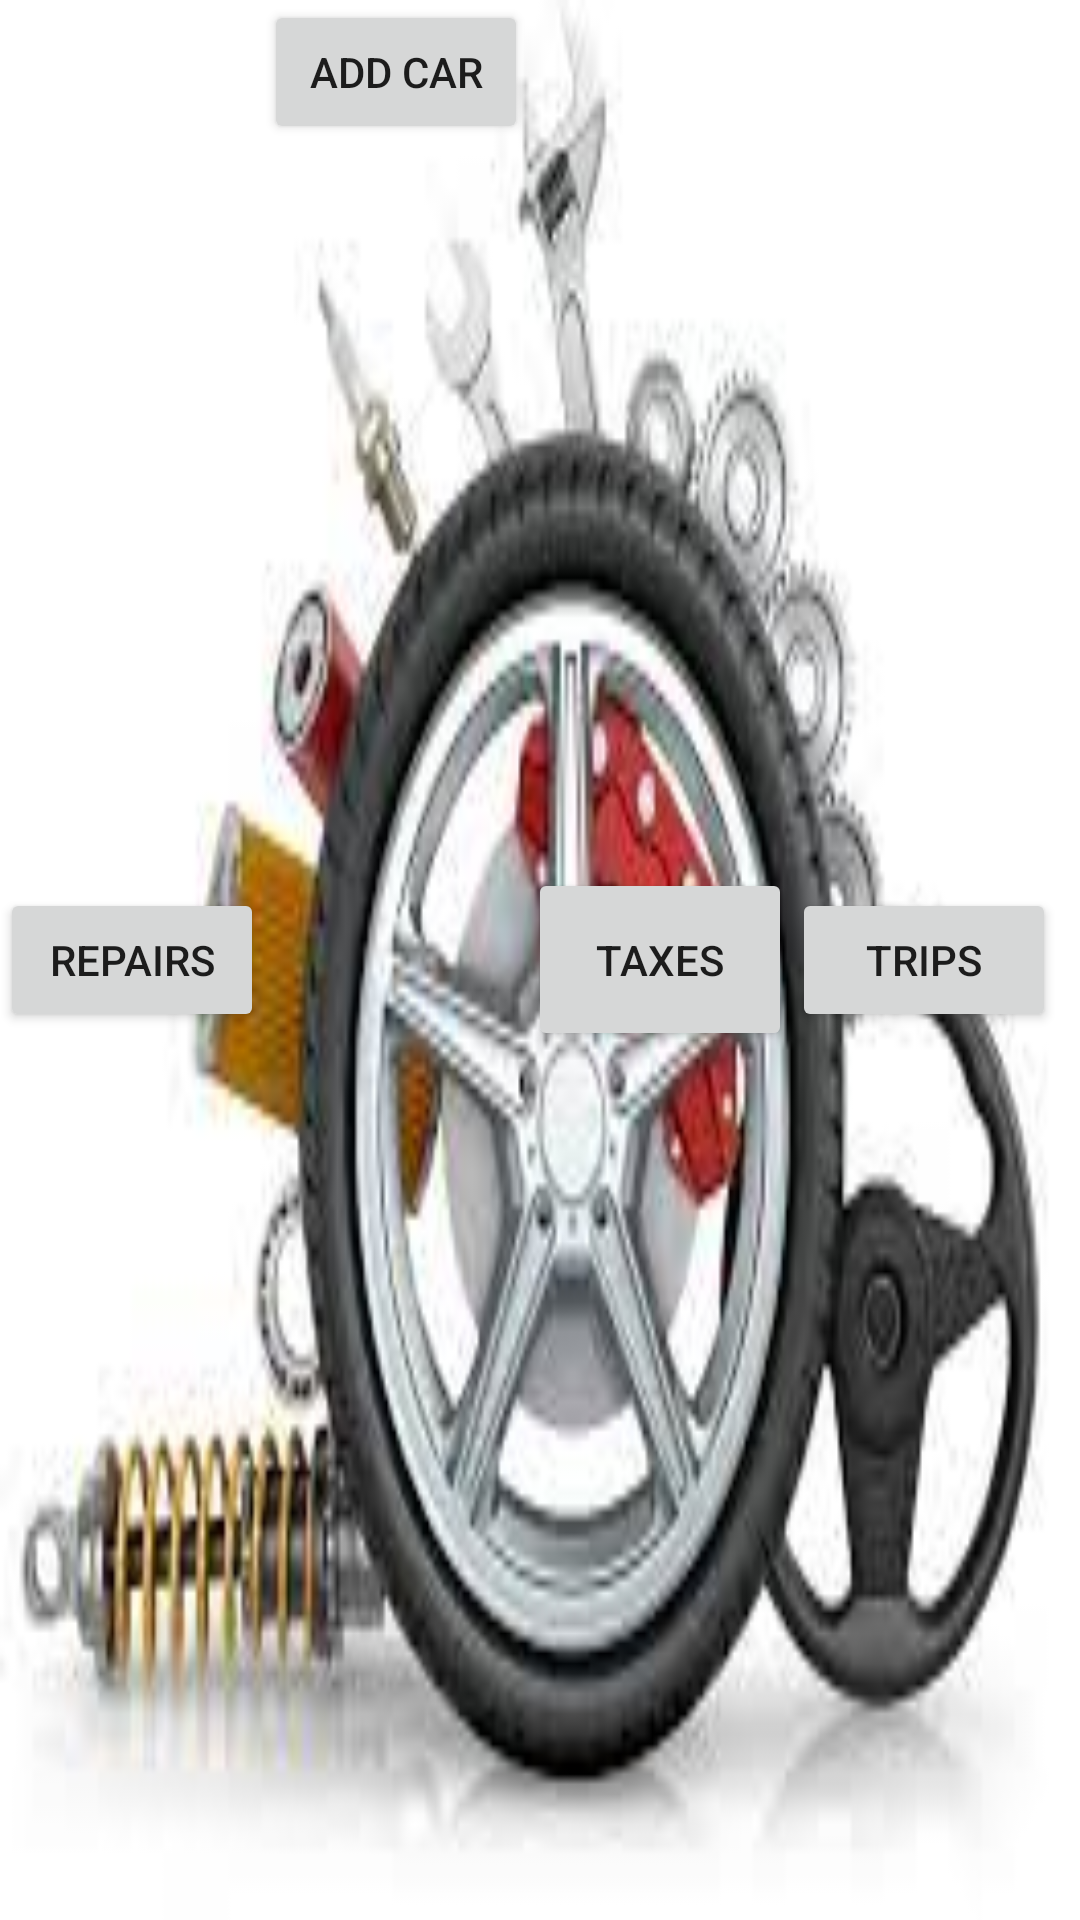

Reconstruct the res/layout file that produces this screen, plus the resources it refers to.
<!-- AndroidManifest.xml: application theme Theme.CarDaiary -->
<!-- res/layout/car_activity.xml -->
<?xml version="1.0" encoding="utf-8"?>
<LinearLayout xmlns:android="http://schemas.android.com/apk/res/android"
    xmlns:app="http://schemas.android.com/apk/res-auto"
    xmlns:tools="http://schemas.android.com/tools"
    android:layout_width="match_parent"
    android:layout_height="match_parent"
    tools:context="com.F95230.cardiary.CarActivity"
    android:background="@drawable/img_background">

    <Button
        android:id="@+id/repairs"
        android:layout_width="wrap_content"
        android:layout_height="wrap_content"
        android:layout_gravity="center"
        android:onClick="addRepairs"
        android:text="@string/repairs" />


    <Button
        android:id="@+id/addCar"
        android:layout_width="wrap_content"
        android:layout_height="wrap_content"

        android:layout_gravity="top"
        android:text="@string/add_car" />

    <Button
        android:id="@+id/taxes"
        android:layout_width="wrap_content"
        android:layout_height="61dp"
        android:layout_gravity="center"
        android:onClick="addTaxes"
        android:text="@string/taxes"
        android:textColorLink="@color/black" />

    <Button
        android:id="@+id/trips"
        android:layout_width="wrap_content"
        android:layout_height="wrap_content"
        android:layout_gravity="center"
        android:onClick="addTrips"
        android:text="@string/trips" />

</LinearLayout>
<!-- resources referenced by this layout -->
<resources>
  <!-- drawable img_background: jpeg bitmap (drawable, 9042 bytes) -->
  <string name="add_car">add Car</string>
  <string name="repairs">repairs</string>
  <string name="taxes">taxes</string>
  <string name="trips">trips</string>
  <style name="Theme.CarDaiary" parent="Theme.MaterialComponents.DayNight.DarkActionBar">
          
          <item name="colorPrimary">@color/purple_500</item>
          <item name="colorPrimaryVariant">@color/purple_700</item>
          <item name="colorOnPrimary">@color/white</item>
          
          <item name="colorSecondary">@color/teal_200</item>
          <item name="colorSecondaryVariant">@color/teal_700</item>
          <item name="colorOnSecondary">@color/black</item>
          
          <item name="android:statusBarColor">?attr/colorPrimaryVariant</item>
          
      </style>
  <!-- not gathered from this repository: default colours our renderer supplied (Android Studio template values) -->
  <color name="purple_500">#FF6200EE</color>
  <color name="purple_700">#FF3700B3</color>
  <color name="teal_200">#FF03DAC5</color>
  <color name="teal_700">#FF018786</color>
  <color name="black">#FF000000</color>
  <color name="white">#FFFFFFFF</color>
</resources>
